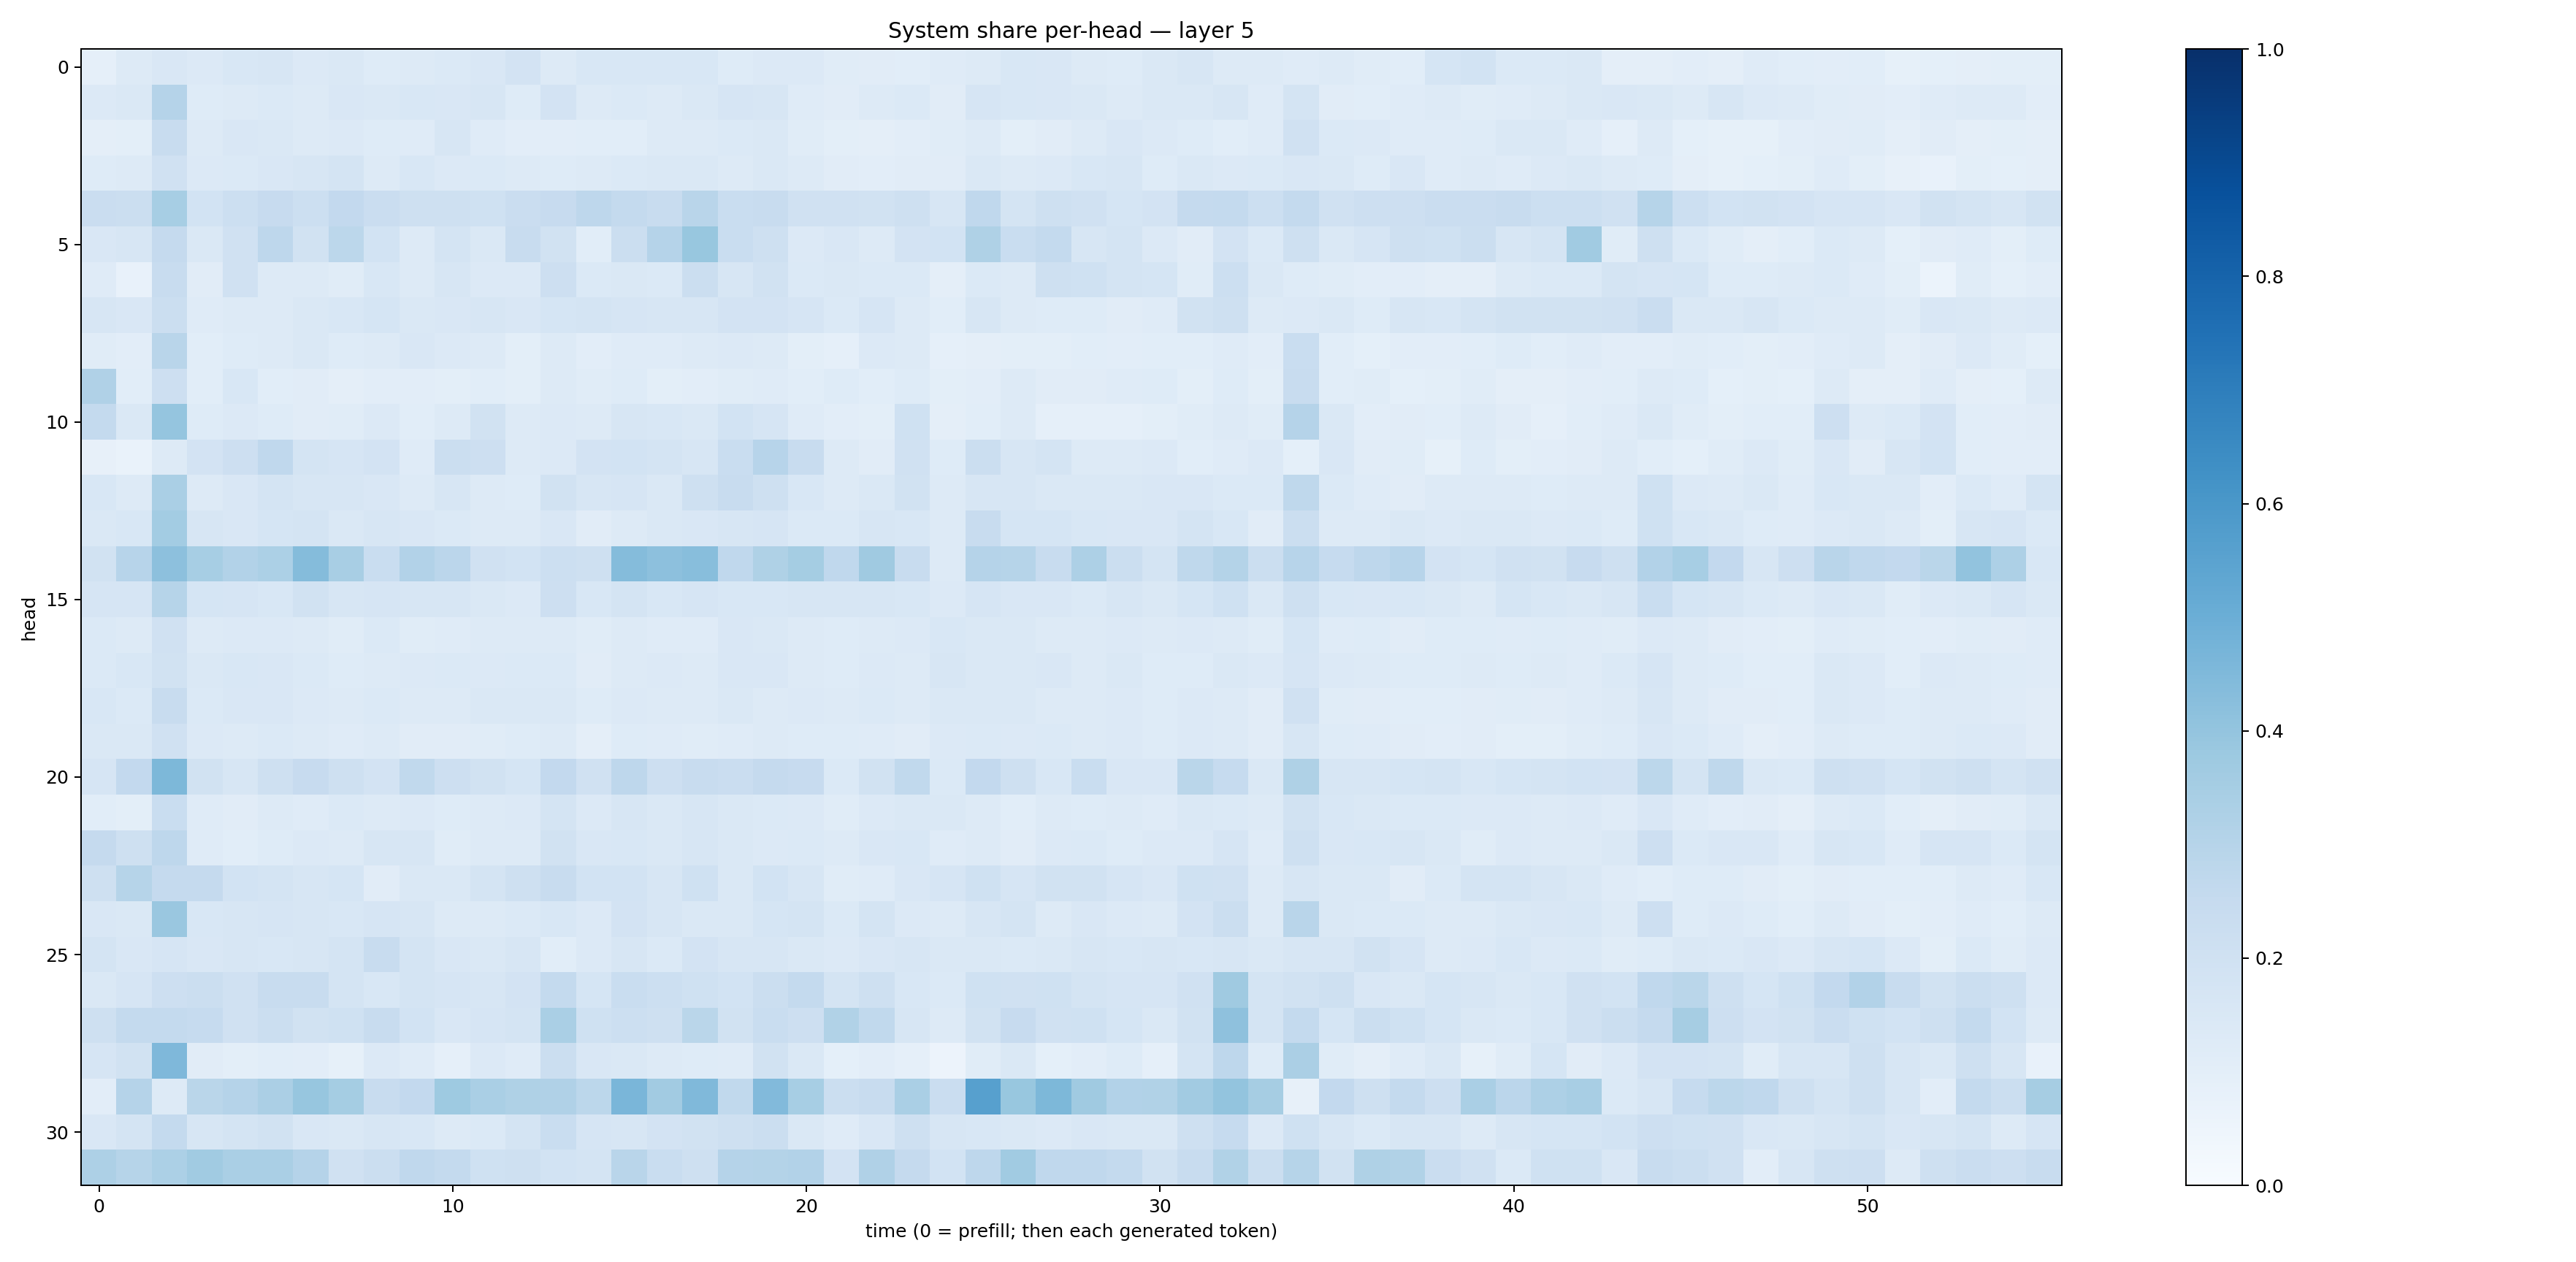

Data behind this chart, as committed beside it:
0.08947464, 0.12761587, 0.1484732, 0.13546187, 0.15309455, 0.15640561, 0.1351314, 0.14610423, 0.12430115, 0.12635945, 0.13789277, 0.1506709, 0.180122, 0.12634254, 0.15524733, 0.15406755, 0.1562128, 0.15604702, 0.12250939, 0.13625212, 0.1334111, 0.11495292, 0.11288795, 0.109244615
0.1361, 0.1465, 0.3018, 0.1234, 0.1309, 0.1404, 0.1267, 0.1491, 0.1449, 0.1537, 0.1504, 0.1593, 0.1234, 0.1813, 0.1301, 0.1378, 0.1312, 0.1482, 0.1648, 0.1596, 0.1207, 0.1114, 0.1305, 0.1369
0.09503, 0.09963, 0.2385, 0.1289, 0.1498, 0.1429, 0.1251, 0.1342, 0.1239, 0.1192, 0.1576, 0.1189, 0.1047, 0.1053, 0.1056, 0.1082, 0.129, 0.1314, 0.1394, 0.1484, 0.1138, 0.1015, 0.0959, 0.1042
0.1245, 0.1257, 0.1974, 0.1354, 0.14, 0.1513, 0.1597, 0.1784, 0.1282, 0.153, 0.1351, 0.1379, 0.1284, 0.1248, 0.1292, 0.1404, 0.1458, 0.146, 0.1321, 0.1429, 0.1305, 0.1112, 0.1033, 0.11
0.2281, 0.2199, 0.3472, 0.1873, 0.2184, 0.2436, 0.2161, 0.2579, 0.2296, 0.2087, 0.2033, 0.2011, 0.2285, 0.2433, 0.2759, 0.2565, 0.2402, 0.2907, 0.2338, 0.2369, 0.1975, 0.1981, 0.1895, 0.2071
0.151, 0.1634, 0.2519, 0.1416, 0.1968, 0.2767, 0.1893, 0.2782, 0.1869, 0.1257, 0.1756, 0.1474, 0.2352, 0.1912, 0.1068, 0.2213, 0.3027, 0.3868, 0.2308, 0.206, 0.133, 0.1502, 0.1308, 0.1835
0.1201, 0.07508, 0.2402, 0.11, 0.1978, 0.1318, 0.1289, 0.1147, 0.153, 0.1262, 0.1605, 0.1344, 0.1362, 0.2134, 0.1378, 0.1409, 0.1405, 0.2192, 0.1584, 0.1943, 0.1401, 0.1431, 0.1403, 0.1376
0.164, 0.1513, 0.2203, 0.1175, 0.1251, 0.1305, 0.1426, 0.1531, 0.1713, 0.1412, 0.1496, 0.1571, 0.1502, 0.1718, 0.1793, 0.1677, 0.1581, 0.1615, 0.1828, 0.1812, 0.1669, 0.1376, 0.1665, 0.1259
0.115, 0.104, 0.2895, 0.1071, 0.1228, 0.1293, 0.1454, 0.1248, 0.1268, 0.1507, 0.1332, 0.1254, 0.1002, 0.1289, 0.1019, 0.1197, 0.1186, 0.1265, 0.1348, 0.1313, 0.09822, 0.08938, 0.1347, 0.1296
0.3167, 0.1074, 0.2133, 0.107, 0.1551, 0.1067, 0.1118, 0.09502, 0.1035, 0.1054, 0.09995, 0.1065, 0.1004, 0.1256, 0.1149, 0.1216, 0.09778, 0.1016, 0.1142, 0.12, 0.1081, 0.1224, 0.1078, 0.1229
0.255, 0.1431, 0.3965, 0.1228, 0.1348, 0.1217, 0.1106, 0.1157, 0.134, 0.1057, 0.1316, 0.189, 0.1266, 0.1329, 0.1279, 0.1586, 0.1547, 0.1443, 0.1874, 0.1647, 0.1198, 0.1016, 0.1009, 0.2008
0.08075, 0.0674, 0.1251, 0.1832, 0.2142, 0.2659, 0.1746, 0.1641, 0.1804, 0.1183, 0.2242, 0.2147, 0.1291, 0.136, 0.1833, 0.1865, 0.1752, 0.1568, 0.2342, 0.2937, 0.2364, 0.1254, 0.1132, 0.1956
0.1553, 0.1312, 0.3384, 0.1262, 0.1496, 0.172, 0.1605, 0.157, 0.1496, 0.127, 0.1639, 0.1326, 0.1232, 0.1946, 0.1571, 0.1652, 0.1428, 0.2091, 0.2373, 0.2054, 0.1556, 0.1316, 0.1473, 0.1917
0.1449, 0.1532, 0.3592, 0.1597, 0.15, 0.1688, 0.1754, 0.1409, 0.1594, 0.149, 0.1383, 0.1294, 0.1278, 0.1493, 0.1118, 0.1315, 0.1421, 0.1491, 0.158, 0.165, 0.1402, 0.1394, 0.163, 0.1538
0.1949, 0.2938, 0.4175, 0.3466, 0.3095, 0.3313, 0.4356, 0.341, 0.233, 0.3095, 0.284, 0.1966, 0.186, 0.2154, 0.2069, 0.434, 0.4145, 0.429, 0.2692, 0.322, 0.3535, 0.2692, 0.37, 0.2396
0.1646, 0.1664, 0.2998, 0.1698, 0.1668, 0.1525, 0.1909, 0.1589, 0.1654, 0.1614, 0.1614, 0.144, 0.1343, 0.2136, 0.153, 0.1765, 0.1548, 0.1648, 0.1541, 0.1554, 0.1586, 0.1611, 0.1586, 0.1554
0.1378, 0.1295, 0.1974, 0.1298, 0.136, 0.136, 0.1297, 0.115, 0.137, 0.1164, 0.1187, 0.1304, 0.126, 0.1327, 0.114, 0.1313, 0.1202, 0.12, 0.1515, 0.1465, 0.1307, 0.1237, 0.1309, 0.1359
0.1397, 0.1548, 0.1953, 0.1463, 0.1524, 0.1488, 0.139, 0.1246, 0.1259, 0.1345, 0.138, 0.1331, 0.1392, 0.1379, 0.1114, 0.1308, 0.1333, 0.1282, 0.1514, 0.1488, 0.1279, 0.1219, 0.1334, 0.1319
0.1561, 0.1367, 0.2403, 0.1377, 0.1494, 0.1511, 0.1354, 0.1275, 0.1379, 0.1324, 0.1271, 0.1419, 0.1407, 0.1447, 0.124, 0.133, 0.1268, 0.1294, 0.1413, 0.1322, 0.1342, 0.1321, 0.138, 0.131
0.1459, 0.1441, 0.1961, 0.136, 0.1327, 0.139, 0.1325, 0.1199, 0.1313, 0.1107, 0.11, 0.1155, 0.1243, 0.1324, 0.09661, 0.1213, 0.1175, 0.1137, 0.1191, 0.1293, 0.124, 0.1213, 0.1188, 0.1132
0.1669, 0.258, 0.4539, 0.1934, 0.1598, 0.2076, 0.2443, 0.2094, 0.1803, 0.2636, 0.2145, 0.1937, 0.1713, 0.2585, 0.1963, 0.2753, 0.2138, 0.2409, 0.2304, 0.2506, 0.2443, 0.1383, 0.1949, 0.2651
0.107, 0.09943, 0.2327, 0.1177, 0.1097, 0.1258, 0.1189, 0.1384, 0.1295, 0.1366, 0.1233, 0.1264, 0.1348, 0.1762, 0.1364, 0.1569, 0.1449, 0.1629, 0.1417, 0.137, 0.1341, 0.1138, 0.1331, 0.1445
0.2509, 0.2067, 0.2765, 0.1209, 0.1088, 0.1227, 0.1344, 0.1296, 0.1583, 0.1608, 0.1169, 0.1284, 0.1322, 0.1904, 0.1485, 0.1541, 0.1481, 0.1622, 0.1473, 0.1358, 0.1369, 0.1307, 0.1517, 0.1553
0.2087, 0.2999, 0.2513, 0.2529, 0.1872, 0.1748, 0.1571, 0.1711, 0.1106, 0.1415, 0.1442, 0.1736, 0.2074, 0.2378, 0.1852, 0.1852, 0.1588, 0.2022, 0.1446, 0.1857, 0.1601, 0.1149, 0.1203, 0.1496
0.1515, 0.1465, 0.3852, 0.1528, 0.1631, 0.1665, 0.1608, 0.1524, 0.1668, 0.1592, 0.1279, 0.1315, 0.1373, 0.1526, 0.1344, 0.1809, 0.1628, 0.145, 0.1438, 0.171, 0.1763, 0.1399, 0.1738, 0.136
0.172, 0.1494, 0.1661, 0.1506, 0.1617, 0.1525, 0.1606, 0.1778, 0.2371, 0.1775, 0.1522, 0.1438, 0.1607, 0.1059, 0.1335, 0.1563, 0.1397, 0.1816, 0.161, 0.1581, 0.1436, 0.1345, 0.1497, 0.1579
0.1443, 0.1646, 0.2133, 0.2216, 0.197, 0.2375, 0.2379, 0.176, 0.1543, 0.1737, 0.1664, 0.1591, 0.1832, 0.2556, 0.1684, 0.2341, 0.2174, 0.2006, 0.1867, 0.2264, 0.2563, 0.1749, 0.2082, 0.1551
0.2043, 0.2558, 0.2555, 0.2496, 0.1967, 0.219, 0.1881, 0.2022, 0.2397, 0.1869, 0.1523, 0.1676, 0.1796, 0.339, 0.201, 0.2179, 0.2081, 0.2882, 0.1927, 0.232, 0.2121, 0.3147, 0.2622, 0.1579
0.1676, 0.1943, 0.4503, 0.1115, 0.1012, 0.1073, 0.1047, 0.08513, 0.1361, 0.1205, 0.08851, 0.1335, 0.1172, 0.2236, 0.1507, 0.1453, 0.125, 0.1226, 0.1182, 0.1897, 0.1467, 0.0905, 0.1038, 0.08746
0.1045, 0.3036, 0.1287, 0.2882, 0.3019, 0.3347, 0.393, 0.3528, 0.2418, 0.2602, 0.3712, 0.3359, 0.3229, 0.3195, 0.2807, 0.4629, 0.3629, 0.4477, 0.2644, 0.4437, 0.3475, 0.2244, 0.2412, 0.3383
0.1521, 0.1791, 0.256, 0.1615, 0.1791, 0.1922, 0.1501, 0.1414, 0.1588, 0.1543, 0.1264, 0.1369, 0.1746, 0.2311, 0.165, 0.1601, 0.181, 0.1901, 0.2076, 0.2204, 0.1453, 0.121, 0.1498, 0.2109
0.3268, 0.3005, 0.3311, 0.3655, 0.3388, 0.3367, 0.3032, 0.1966, 0.2205, 0.2681, 0.2572, 0.1993, 0.2061, 0.1874, 0.1747, 0.2903, 0.2331, 0.2043, 0.3037, 0.3067, 0.31, 0.1828, 0.3185, 0.2534
